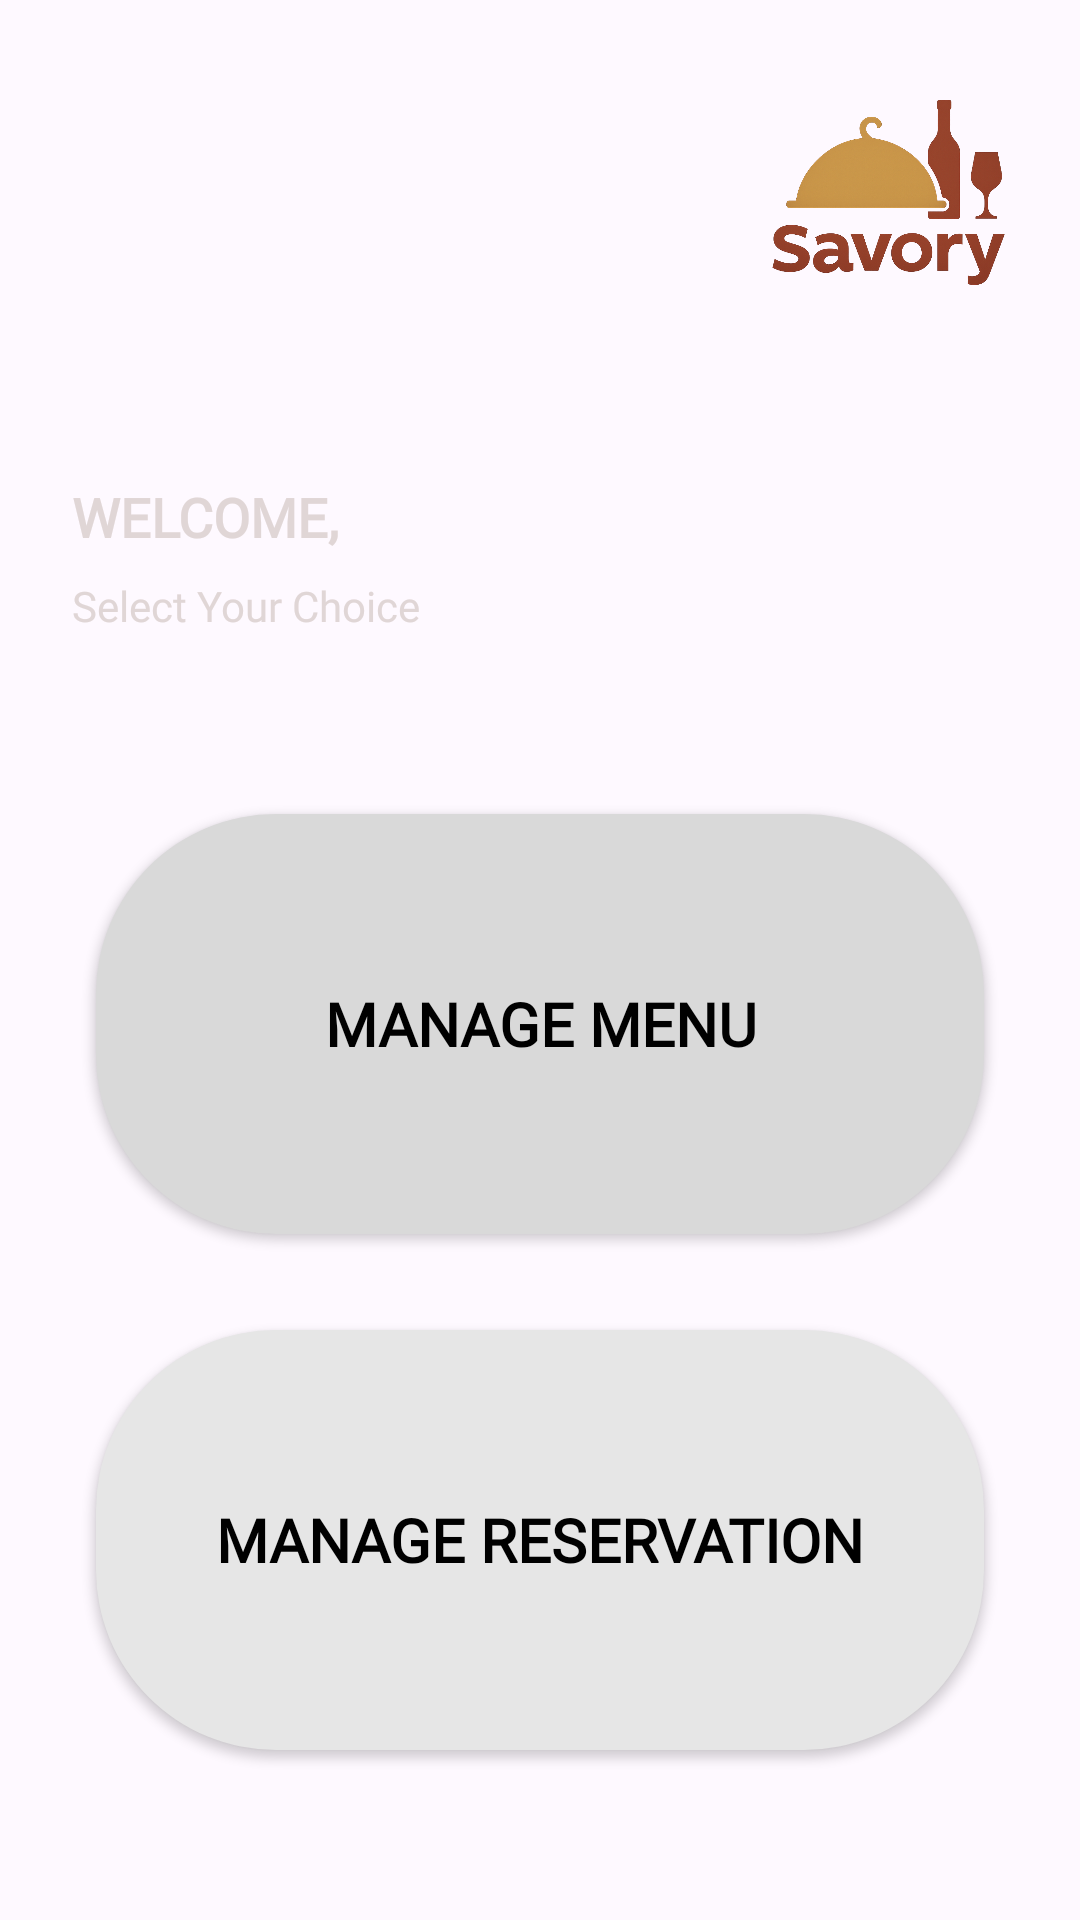

The Android layout XML behind this screen, and the referenced resources:
<!-- AndroidManifest.xml: application theme Theme.SavoryRestaurant -->
<!-- res/layout/dashboard.xml -->
<?xml version="1.0" encoding="utf-8"?>
<androidx.constraintlayout.widget.ConstraintLayout
    xmlns:android="http://schemas.android.com/apk/res/android"
    xmlns:app="http://schemas.android.com/apk/res-auto"
    android:layout_width="match_parent"
    android:layout_height="match_parent"
    android:background="@drawable/background">

    
    <View
        android:id="@+id/whiteOverlay"
        android:layout_width="match_parent"
        android:layout_height="match_parent"
        android:background="#33FFFFFF"
        app:layout_constraintTop_toTopOf="parent"
        app:layout_constraintBottom_toBottomOf="parent" />

    
    <ImageView
        android:id="@+id/logoImage"
        android:layout_width="80dp"
        android:layout_height="80dp"
        android:src="@drawable/savory_logo"
        android:contentDescription="Savory Logo"
        android:layout_marginTop="24dp"
        android:layout_marginEnd="24dp"
        android:scaleType="fitCenter"
        app:layout_constraintTop_toTopOf="parent"
        app:layout_constraintEnd_toEndOf="parent" />

    <ImageView
        android:id="@+id/menuIcon"
        android:layout_width="57dp"
        android:layout_height="53dp"
        android:layout_marginStart="24dp"
        android:layout_marginTop="24dp"
        android:contentDescription="Menu"
        android:src="@drawable/menu"
        android:clickable="true"
        android:focusable="true"
        app:layout_constraintStart_toStartOf="parent"
        app:layout_constraintTop_toTopOf="parent" />

    
    <TextView
        android:id="@+id/welcomeText"
        android:layout_width="wrap_content"
        android:layout_height="wrap_content"
        android:text="WELCOME,"
        android:textStyle="bold"
        android:textColor="#E0D6D6"
        android:textSize="18sp"
        android:fontFamily="@font/itim"
        android:layout_marginStart="24dp"
        android:layout_marginTop="160dp"
        app:layout_constraintStart_toStartOf="parent"
        app:layout_constraintTop_toTopOf="parent" />

    
    <TextView
        android:id="@+id/selectChoiceText"
        android:layout_width="wrap_content"
        android:layout_height="wrap_content"
        android:text="Select Your Choice"
        android:fontFamily="@font/itim"
        android:textColor="#E0D6D6"
        android:textSize="14sp"
        android:layout_marginStart="24dp"
        android:layout_marginTop="8dp"
        app:layout_constraintStart_toStartOf="parent"
        app:layout_constraintTop_toBottomOf="@id/welcomeText" />



    


    

    <Button
        android:id="@+id/manageMenuButton"
        android:layout_width="0dp"
        android:layout_height="140dp"
        android:layout_marginStart="32dp"
        android:layout_marginTop="60dp"
        android:layout_marginEnd="32dp"
        android:background="@drawable/roundedbutton"
        android:backgroundTint="#D9D9D9"
        android:elevation="8dp"
        android:fontFamily="@font/itim"
        android:text="MANAGE MENU"
        android:textAllCaps="true"
        android:textColor="#000000"
        android:textSize="20sp"
        android:textStyle="bold"
        android:minWidth="0dp"
        android:insetLeft="0dp"
        android:insetRight="0dp"
        app:backgroundTint="@null"
        app:layout_constraintEnd_toEndOf="parent"
        app:layout_constraintStart_toStartOf="parent"
        app:layout_constraintTop_toBottomOf="@id/selectChoiceText" />

    <Button
        android:id="@+id/manageReservationButton"
        android:layout_width="0dp"
        android:layout_height="140dp"
        android:layout_marginStart="32dp"
        android:layout_marginEnd="32dp"
        android:layout_marginTop="32dp"
        android:text="MANAGE RESERVATION"
        android:textAllCaps="true"
        android:textSize="20sp"
        android:textStyle="bold"
        android:fontFamily="@font/itim"
        android:textColor="#000000"
        android:background="@drawable/roundedbutton"
        android:backgroundTint="@null"
        android:elevation="8dp"
        app:backgroundTint="@null"
        app:layout_constraintStart_toStartOf="parent"
        app:layout_constraintEnd_toEndOf="parent"
        app:layout_constraintTop_toBottomOf="@id/manageMenuButton" />



</androidx.constraintlayout.widget.ConstraintLayout>
<!-- resources referenced by this layout -->
<resources>
  <!-- drawable roundedbutton (drawable) -->
  <?xml version="1.0" encoding="utf-8"?>
  <shape xmlns:android="http://schemas.android.com/apk/res/android"
      android:shape="rectangle">
  
  
      <solid android:color="#E6E6E6" />
  
      <corners android:radius="60dp" />
  
  </shape>
  <!-- drawable savory_logo: png bitmap (drawable, 348538 bytes) -->
  <style name="Theme.SavoryRestaurant" parent="Base.Theme.SavoryRestaurant" />
  <style name="Base.Theme.SavoryRestaurant" parent="Theme.Material3.DayNight.NoActionBar">
          
          <item name="materialButtonStyle">@style/NoTintM3Button</item>
      </style>
  <style name="NoTintM3Button" parent="Widget.Material3.Button">
          <item name="backgroundTint">@null</item>
      </style>
</resources>
